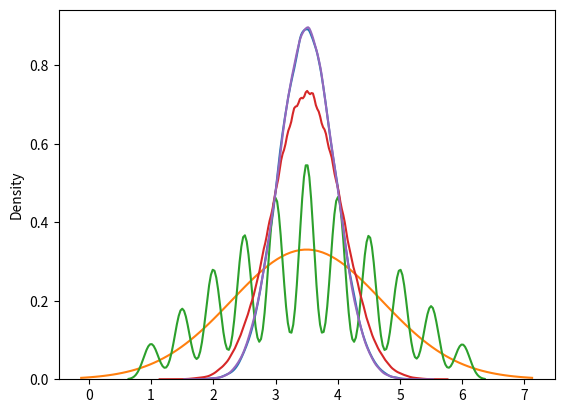

Write the Python code that produced this figure.
import pandas as pd
import numpy as np
import math
import seaborn as sns
import matplotlib.pyplot as plt
from scipy.stats import norm
from itertools import product


def b_and_c (t):
    n=100000
    X_random = [np.mean(np.random.choice(np.arange(1,7),size=t,p=[1/6]*6)) for i in range(n)]
    sns.kdeplot(data=X_random)
    mean_X_rand = np.average(X_random)
    print("mean val of amperial is", mean_X_rand)
    sd_X_rand = math.sqrt(np.sum(np.power(X_random - mean_X_rand,2))/n)
    print("standard deviation of amperial is", sd_X_rand)
    plt.show()


if __name__ == "__main__":
    b_and_c(15)


    X=np.arange(1,7)
    Probs_X = [1/6]*6
    d={'val':X, 'probs':Probs_X}
    df = pd.DataFrame(data=d)
    print("Q4a:")
    print("Table of X probs:",df.to_string(index=False))
    mean_val = np.sum(X*Probs_X)
    print("Expected val of X:",mean_val)

    sd = math.sqrt(np.sum(np.power(X - mean_val,2))/np.size(X))
    print ("standard deviation of X:",sd)

    all_possible = np.array([(i+j)/2.0 for j in range(1,7) for i in range(1,7)])
    X_2, Probs_X_2 = np.unique(all_possible, return_counts=True)
    Probs_X_2=Probs_X_2/np.size(all_possible)
    mean_val_X_2 = np.sum(X_2*Probs_X_2)
    print("Expected val of X_2:",mean_val_X_2)

    sd_X_2 = math.sqrt(np.sum(np.power(all_possible - mean_val_X_2,2))/np.size(all_possible))
    print ("standard deviation of X_2:",sd_X_2)
    #Q4b
    n=100000
    X_2_random = np.random.choice(X_2,size=n,p=Probs_X_2)

    #sns.kdeplot(data=X_2_random)
    #plt.show()

    print("Q4c:")
    mean_X_2_rand = np.average(X_2_random)
    print("mean val is", mean_X_2_rand)
    sd_X_2_rand = math.sqrt(np.sum(np.power(X_2_random - mean_X_2_rand,2))/n)
    print("standard deviation is", sd_X_2_rand)

    #Q4d
    x = np.linspace(mean_val_X_2 - 3*sd_X_2, mean_val_X_2 + 3*sd_X_2, 100)
    plt.plot(x, norm.pdf(x, mean_val_X_2, sd_X_2))
    sns.kdeplot(data=X_2_random)
    plt.show()

    print("Q4e:")
    #b_and_c(3)
    #b_and_c(6)
    #b_and_c(8)
    b_and_c(10)
    b_and_c(15)

    n=15
    print("Question 4f:", norm.ppf([0.95], loc=mean_val, scale=sd/math.sqrt(n)))
